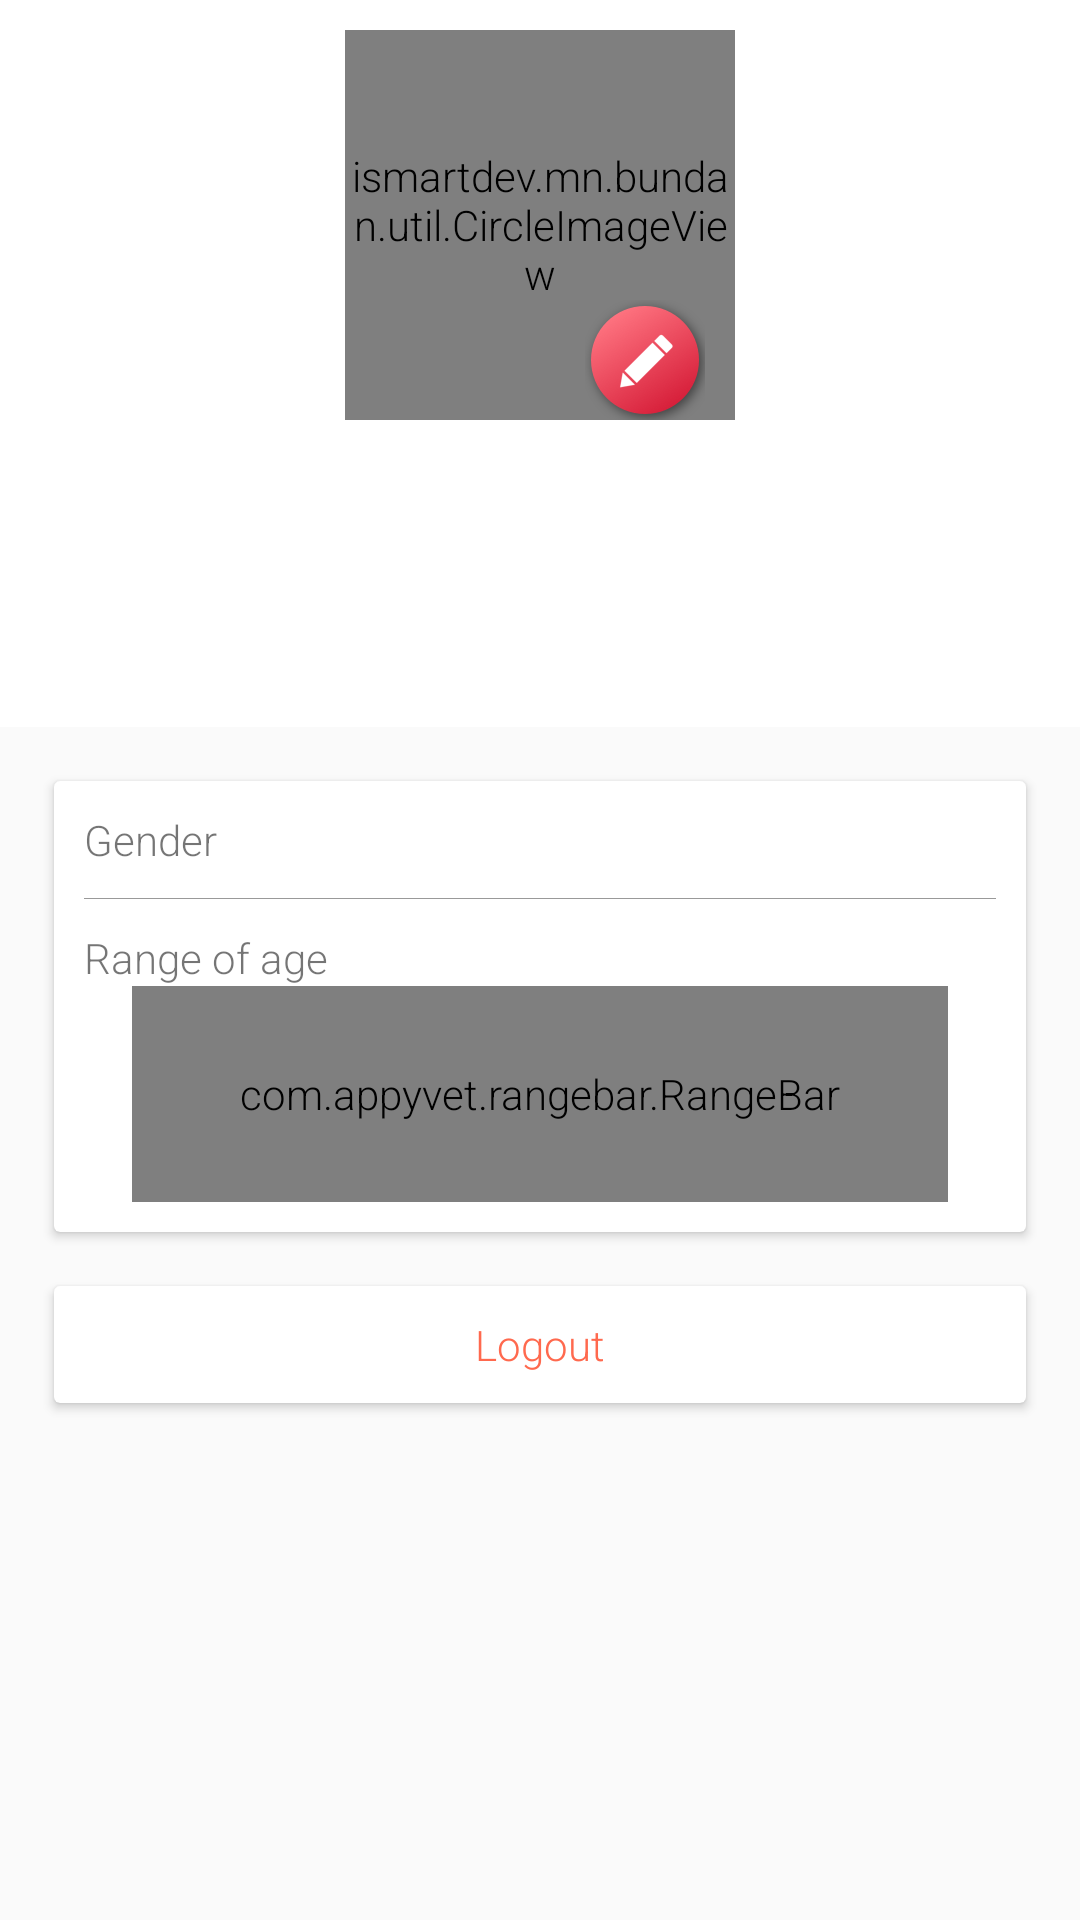

Produce the Android XML layout that renders to this screen, including the resource entries it uses.
<!-- AndroidManifest.xml: application theme AppTheme -->
<!-- res/layout/fragment_user.xml -->
<ScrollView xmlns:android="http://schemas.android.com/apk/res/android"
    xmlns:app="http://schemas.android.com/apk/res-auto"
    xmlns:tools="http://schemas.android.com/tools"
    android:layout_width="match_parent"
    android:layout_height="match_parent"
    tools:context="ismartdev.mn.bundan.fragments.UserFragment">

    <LinearLayout
        android:layout_width="match_parent"
        android:layout_height="match_parent"
        android:orientation="vertical">

        <LinearLayout
            android:layout_width="match_parent"
            android:layout_height="wrap_content"
            android:background="@android:color/white"
            android:orientation="vertical">

            <RelativeLayout
                android:layout_width="match_parent"
                android:layout_height="150dp">

                <ismartdev.mn.bundan.util.CircleImageView
                    android:id="@+id/user_image"
                    android:layout_width="130dp"
                    android:layout_height="130dp"
                    android:layout_centerInParent="true"
                    android:scaleType="centerCrop" />

                <ImageView
                    android:id="@+id/user_edit_btn"
                    android:layout_width="wrap_content"
                    android:layout_height="wrap_content"
                    android:layout_alignEnd="@+id/user_image"
                    android:layout_alignParentBottom="true"
                    android:layout_alignRight="@+id/user_image"
                    android:layout_marginBottom="10dp"
                    android:layout_marginRight="10dp"
                    android:enabled="false"
                    android:src="@drawable/edit_btn" />

            </RelativeLayout>

            <TextView
                android:id="@+id/user_name"
                android:layout_width="match_parent"
                android:layout_height="wrap_content"
                android:layout_marginTop="10dp"
                android:gravity="center_horizontal"

                android:textAppearance="?android:textAppearanceLarge"
                android:textColor="@android:color/black"
                android:textStyle="bold" />

            <TextView
                android:id="@+id/user_work"
                android:layout_width="match_parent"
                android:layout_height="wrap_content"
                android:layout_marginTop="10dp"
                android:gravity="center_horizontal"

                android:textColor="@android:color/black" />

            <TextView
                android:id="@+id/user_edu"
                android:layout_width="match_parent"
                android:layout_height="wrap_content"
                android:layout_marginTop="5dp"
                android:gravity="center_horizontal"

                android:textColor="@android:color/black" />
        </LinearLayout>

        <android.support.v7.widget.CardView
            android:layout_width="match_parent"
            android:layout_height="wrap_content"

            android:layout_margin="18dp">

            <LinearLayout
                android:layout_width="match_parent"
                android:layout_height="wrap_content"
                android:orientation="vertical"
                android:padding="10dp">

                <LinearLayout
                    android:layout_width="match_parent"
                    android:layout_height="wrap_content"
                    android:gravity="center_vertical"
                    android:orientation="horizontal"
                    android:paddingBottom="10dp">

                    <TextView
                        android:layout_width="wrap_content"
                        android:layout_height="wrap_content"
                        android:text="@string/find_gender" />

                    <LinearLayout
                        android:layout_width="match_parent"
                        android:layout_height="wrap_content"
                        android:gravity="center|right"

                        android:orientation="horizontal">

                        <TextView
                            android:id="@+id/user_find_gender"
                            android:layout_width="wrap_content"

                            android:layout_height="wrap_content" />

                        <ImageView
                            android:layout_width="wrap_content"

                            android:layout_height="wrap_content"
                            android:src="@drawable/ic_right_arrow" />
                    </LinearLayout>
                </LinearLayout>


                <View
                    android:layout_width="match_parent"
                    android:layout_height="1px"
                    android:background="@color/black_overlay" />

                <LinearLayout
                    android:layout_width="match_parent"
                    android:layout_height="wrap_content"
                    android:layout_gravity="center_vertical"
                    android:orientation="horizontal"
                    android:paddingTop="10dp">

                    <TextView
                        android:layout_width="wrap_content"
                        android:layout_height="wrap_content"
                        android:text="@string/age_range" />

                    <LinearLayout
                        android:layout_width="match_parent"
                        android:layout_height="wrap_content"
                        android:gravity="center|right"

                        android:orientation="horizontal">

                        <TextView
                            android:id="@+id/user_age_range_text"
                            android:layout_width="wrap_content"
                            android:layout_height="wrap_content"
                            android:gravity="right" />
                    </LinearLayout>


                </LinearLayout>

                <com.appyvet.rangebar.RangeBar
                    android:id="@+id/age_range_bar"
                    android:layout_width="match_parent"
                    android:layout_height="72dp"
                    android:layout_marginLeft="16dp"
                    android:layout_marginRight="16dp"
                    app:connectingLineColor="@color/tinderPink"
                    app:pinColor="@color/tinderPink"
                    app:selectorColor="@color/tinderPink"
                    app:tickEnd="50"
                    app:tickInterval="1"
                    app:tickStart="18" />
            </LinearLayout>
        </android.support.v7.widget.CardView>

        <android.support.v7.widget.CardView
            android:id="@+id/logout_btn"
            android:layout_width="match_parent"
            android:layout_height="wrap_content"
            android:layout_marginBottom="10dp"
            android:layout_marginLeft="18dp"
            android:layout_marginRight="18dp">

            <TextView
                android:layout_width="match_parent"
                android:layout_height="wrap_content"
                android:gravity="center"
                android:padding="10dp"
                android:text="@string/logout"
                android:textColor="@color/tinderPink" />
        </android.support.v7.widget.CardView>
    </LinearLayout>
</ScrollView>
<!-- resources referenced by this layout -->
<resources>
  <color name="black_overlay">#66000000</color>
  <color name="tinderPink">#ff694e</color>
  <!-- drawable edit_btn: png bitmap (drawable-mdpi, 2741 bytes) -->
  <string name="age_range">Range of age</string>
  <string name="find_gender">Gender</string>
  <string name="logout">Logout</string>
  <style name="AppTheme" parent="Theme.AppCompat.Light.DarkActionBar">
          
          <item name="colorPrimary">@color/colorPrimary</item>
          <item name="colorPrimaryDark">@color/colorPrimaryDark</item>
          <item name="colorAccent">@color/colorAccent</item>
          <item name="android:textViewStyle">@style/RobotoTextViewStyle</item>
          <item name="android:buttonStyle">@style/RobotoButtonStyle</item>
      </style>
  <color name="colorPrimary">#3F51B5</color>
  <color name="colorPrimaryDark">#303F9F</color>
  <color name="colorAccent">#FF4081</color>
  <style name="RobotoTextViewStyle" parent="android:Widget.TextView">
          <item name="android:fontFamily">sans-serif-light</item>
      </style>
  <style name="RobotoButtonStyle" parent="android:Widget.Holo.Button">
          <item name="android:fontFamily">sans-serif-light</item>
      </style>
</resources>
